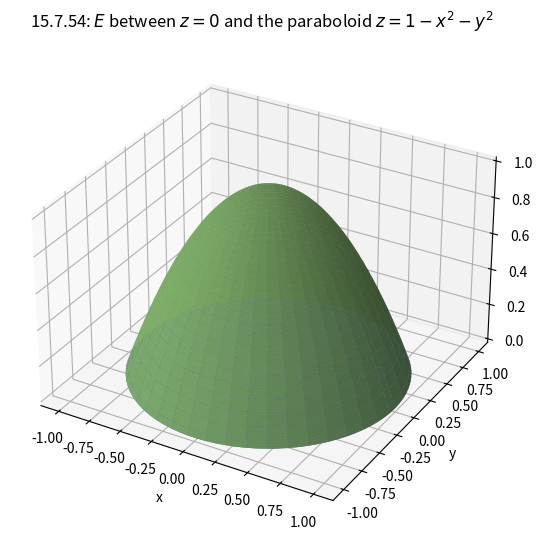

Here is the Python script that generated this plot: (Note: this script raises an exception after producing the figure.)
"""3D sketch of the solid E for problem 15.7.54.

E is the region under the paraboloid z = 1 - x^2 - y^2 (vertex (0,0,1),
meets z = 0 at the unit circle) and above the plane z = 0.
"""
import numpy as np
import matplotlib
matplotlib.use("Agg")
import matplotlib.pyplot as plt
from mpl_toolkits.mplot3d import Axes3D  # noqa: F401

fig = plt.figure(figsize=(7.2, 5.6))
ax = fig.add_subplot(111, projection="3d")

rp, tp = np.meshgrid(np.linspace(0, 1, 60), np.linspace(0, 2 * np.pi, 90))
xp = rp * np.cos(tp)
yp = rp * np.sin(tp)
zp = 1 - rp**2
ax.plot_surface(xp, yp, zp, color="#7fb069", alpha=0.9, rstride=2, cstride=2)

# base disk in the plane z = 0
xb = rp * np.cos(tp)
yb = rp * np.sin(tp)
zb = np.zeros_like(xp)
ax.plot_surface(xb, yb, zb, color="#4a6fa5", alpha=0.85)

ax.set_xlabel("x")
ax.set_ylabel("y")
ax.set_zlabel("z")
ax.set_title(rf"15.7.54: $E$ between $z=0$ and the paraboloid $z=1-x^2-y^2$")
ax.set_box_aspect((2.0, 2.0, 1.3))
fig.tight_layout()
fig.savefig("calculus-15.7.54/solution/part1_figure1.png", dpi=150)
print("saved figure 1")
